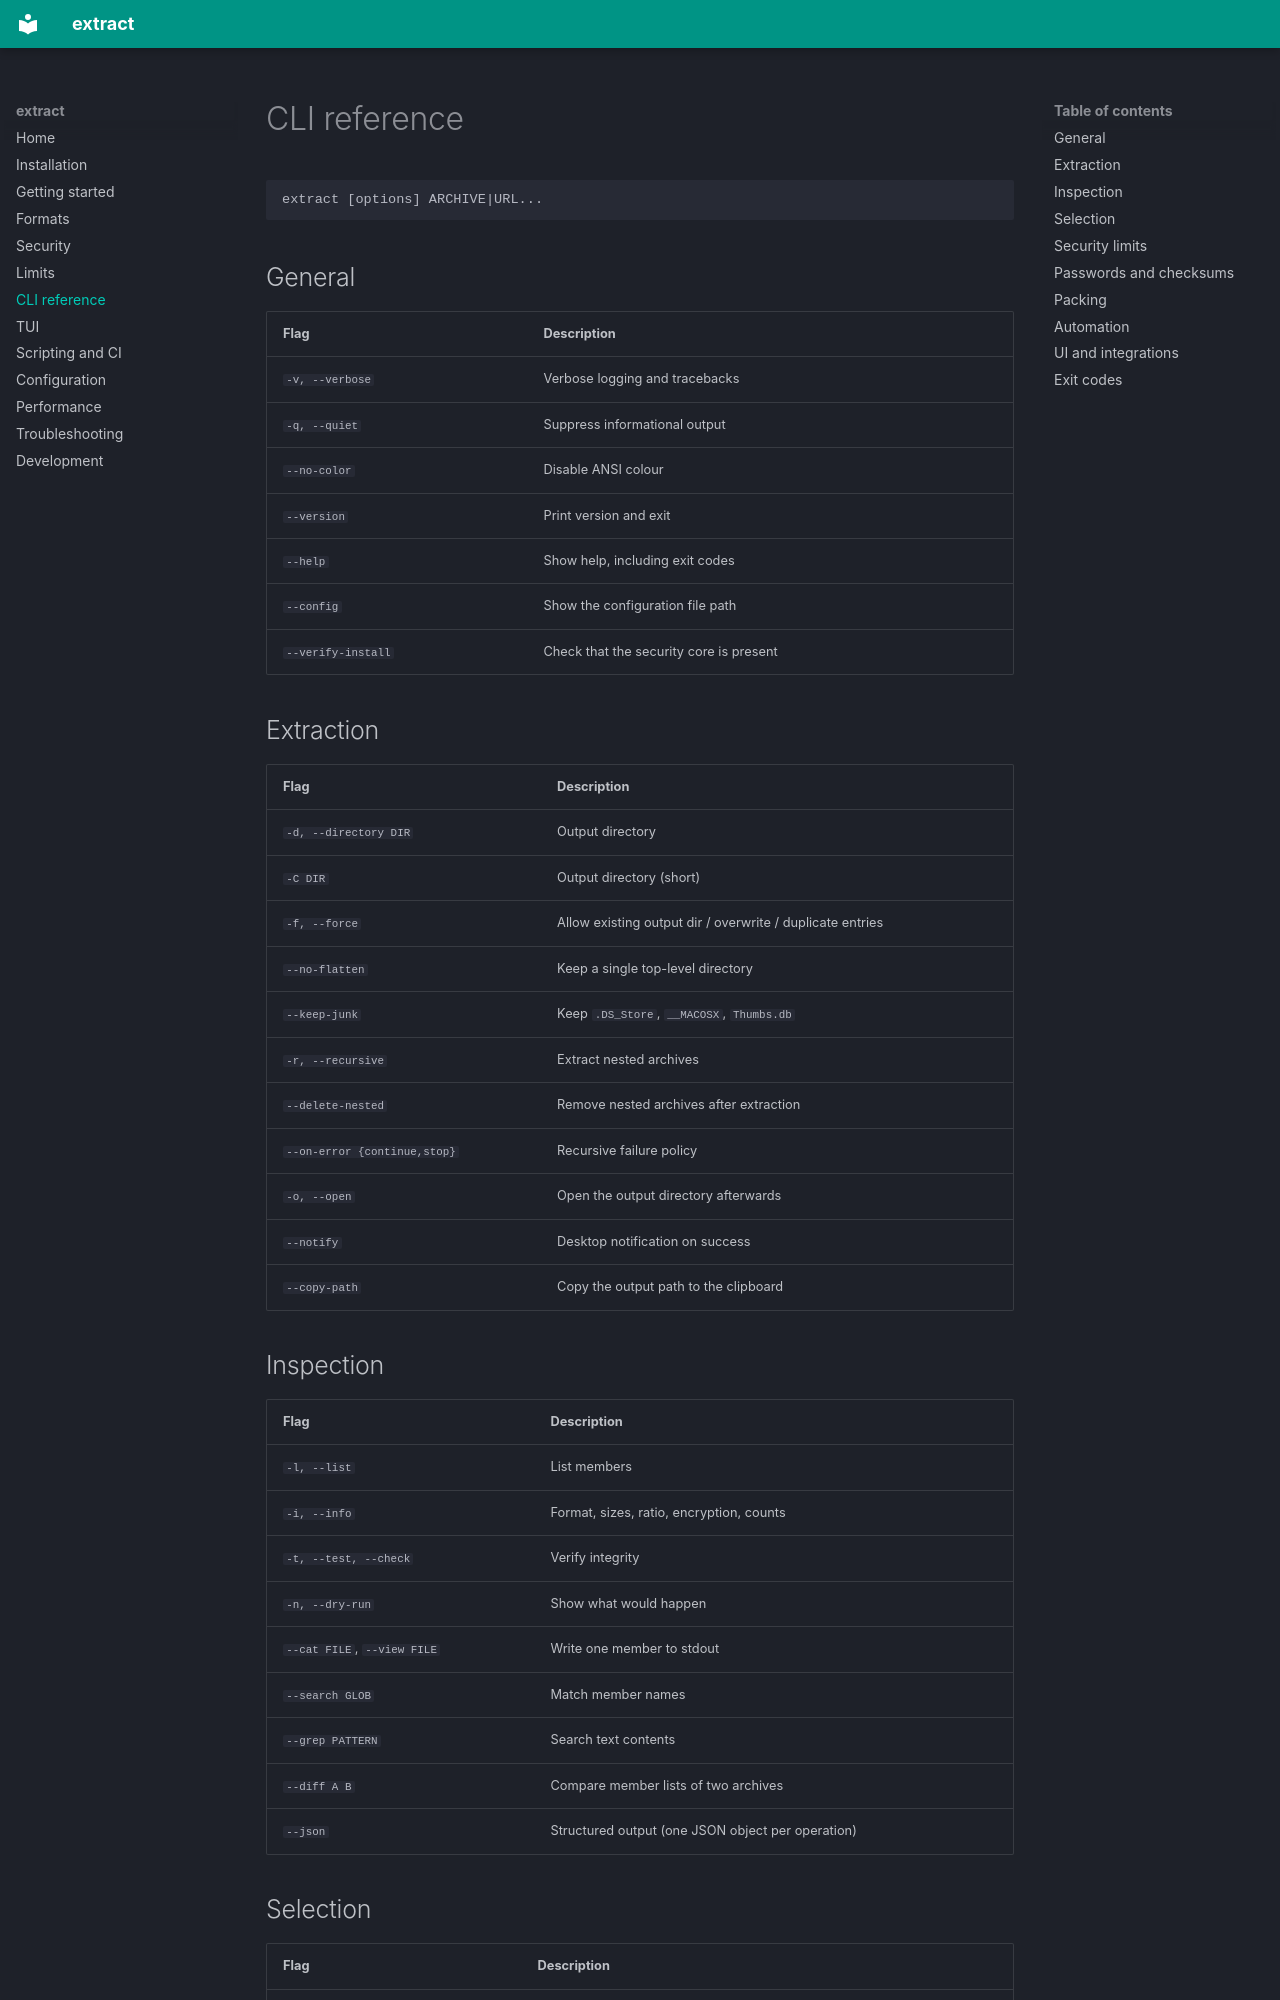

repository: neg-sudo/extract · page: cli-reference/index.html · generator: mkdocs

# CLI reference

```
extract [options] ARCHIVE|URL...
```

## General

| Flag | Description |
| ---- | ----------- |
| `-v, --verbose` | Verbose logging and tracebacks |
| `-q, --quiet` | Suppress informational output |
| `--no-color` | Disable ANSI colour |
| `--version` | Print version and exit |
| `--help` | Show help, including exit codes |
| `--config` | Show the configuration file path |
| `--verify-install` | Check that the security core is present |

## Extraction

| Flag | Description |
| ---- | ----------- |
| `-d, --directory DIR` | Output directory |
| `-C DIR` | Output directory (short) |
| `-f, --force` | Allow existing output dir / overwrite / duplicate entries |
| `--no-flatten` | Keep a single top-level directory |
| `--keep-junk` | Keep `.DS_Store`, `__MACOSX`, `Thumbs.db` |
| `-r, --recursive` | Extract nested archives |
| `--delete-nested` | Remove nested archives after extraction |
| `--on-error {continue,stop}` | Recursive failure policy |
| `-o, --open` | Open the output directory afterwards |
| `--notify` | Desktop notification on success |
| `--copy-path` | Copy the output path to the clipboard |

## Inspection

| Flag | Description |
| ---- | ----------- |
| `-l, --list` | List members |
| `-i, --info` | Format, sizes, ratio, encryption, counts |
| `-t, --test, --check` | Verify integrity |
| `-n, --dry-run` | Show what would happen |
| `--cat FILE`, `--view FILE` | Write one member to stdout |
| `--search GLOB` | Match member names |
| `--grep PATTERN` | Search text contents |
| `--diff A B` | Compare member lists of two archives |
| `--json` | Structured output (one JSON object per operation) |
